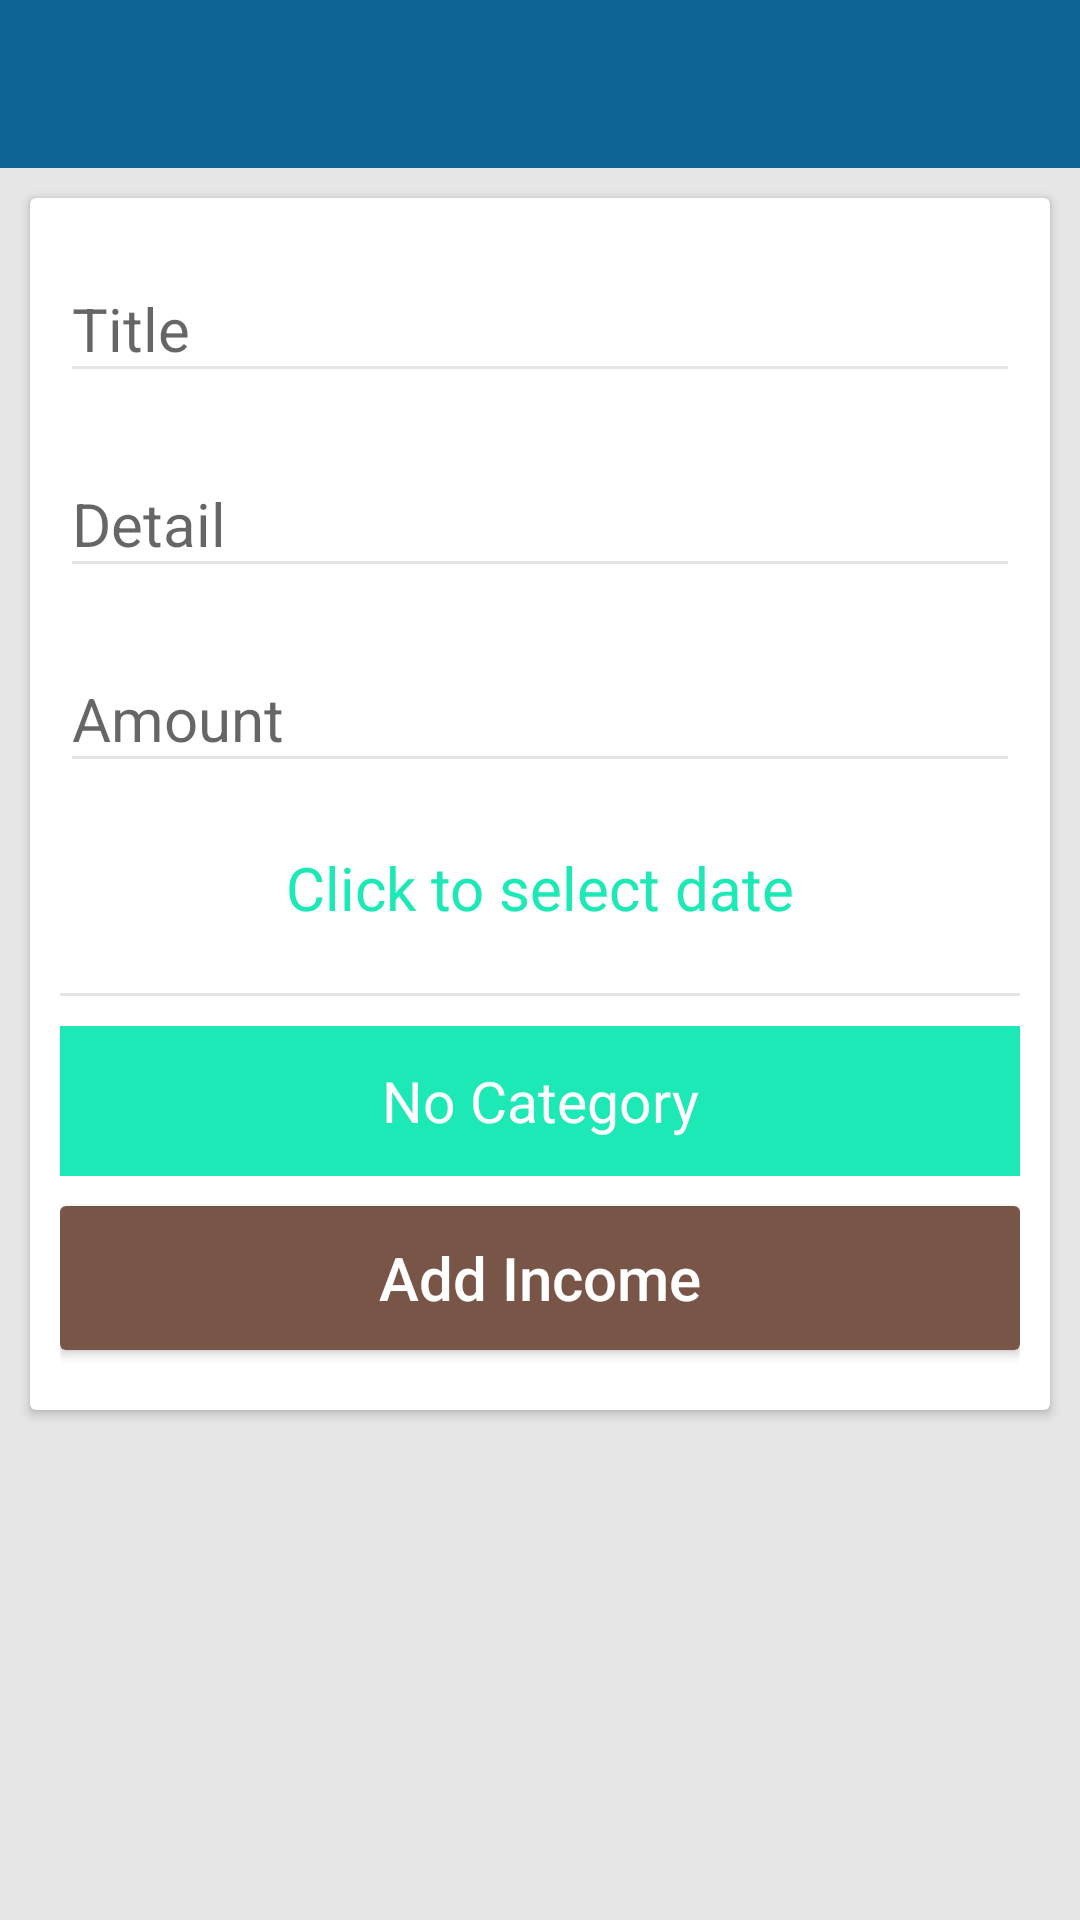

Reconstruct the res/layout file that produces this screen, plus the resources it refers to.
<!-- AndroidManifest.xml: application theme DashBoard -->
<!-- res/layout/add_income.xml -->
<?xml version="1.0" encoding="utf-8"?>
<RelativeLayout xmlns:android="http://schemas.android.com/apk/res/android"
    xmlns:app="http://schemas.android.com/apk/res-auto"
    android:layout_width="match_parent"
    android:layout_height="match_parent"
    android:orientation="vertical">

    <android.support.v7.widget.Toolbar
        android:id="@+id/toolbar"
        android:layout_width="match_parent"
        android:layout_height="?actionBarSize"
        android:background="?colorPrimary"
        app:popupTheme="@style/ThemeOverlay.AppCompat.Dark"
        app:theme="@style/ThemeOverlay.AppCompat.Dark" />

    <ScrollView
        android:layout_width="match_parent"
        android:layout_height="wrap_content"
        android:layout_below="@id/toolbar">

        <android.support.v7.widget.CardView
            android:layout_width="match_parent"
            android:layout_height="wrap_content"
            android:layout_margin="10dp"
            app:cardCornerRadius="2dp"
            app:cardElevation="2dp"
            app:contentPadding="10dp">

            <LinearLayout
                android:layout_width="match_parent"
                android:layout_height="wrap_content"
                android:orientation="vertical">

                <android.support.design.widget.TextInputLayout
                    android:layout_width="match_parent"
                    android:layout_height="wrap_content"
                    android:layout_marginBottom="10dp">

                    <EditText
                        android:id="@+id/income_name"
                        android:layout_width="match_parent"
                        android:layout_height="wrap_content"
                        android:hint="@string/name"
                        android:textColor="?colorAccent"
                        android:textSize="20sp" />

                </android.support.design.widget.TextInputLayout>

                <android.support.design.widget.TextInputLayout
                    android:layout_width="match_parent"
                    android:layout_height="wrap_content"
                    android:layout_marginBottom="10dp">

                    <EditText
                        android:id="@+id/income_detail"
                        android:layout_width="match_parent"
                        android:layout_height="wrap_content"
                        android:hint="@string/detail"
                        android:textColor="?colorAccent"
                        android:textSize="20sp" />

                </android.support.design.widget.TextInputLayout>

                <android.support.design.widget.TextInputLayout
                    android:layout_width="match_parent"
                    android:layout_height="wrap_content">

                    <EditText
                        android:id="@+id/income_amount"
                        android:layout_width="match_parent"
                        android:layout_height="wrap_content"
                        android:layout_marginBottom="10dp"
                        android:hint="@string/amount"
                        android:inputType="numberDecimal"
                        android:textColor="?colorAccent"
                        android:textSize="20sp" />

                </android.support.design.widget.TextInputLayout>

                <TextView
                    android:id="@+id/due_date"
                    android:layout_width="match_parent"
                    android:layout_height="50dp"
                    android:layout_marginBottom="10dp"
                    android:background="?selectableItemBackground"
                    android:gravity="center"
                    android:onClick="showDatePicker"
                    android:text="@string/pay_date"
                    android:textColor="?colorAccent"
                    android:textSize="20sp" />

                <View
                    android:id="@+id/divider_1"
                    android:layout_width="match_parent"
                    android:layout_height="1dp"
                    android:layout_marginBottom="10dp"
                    android:background="@color/windowBackground" />

                <LinearLayout
                    android:layout_width="match_parent"
                    android:layout_height="50dp"
                    android:layout_marginBottom="10dp"
                    android:orientation="horizontal">

                    <TextView
                        android:id="@+id/category"
                        android:layout_width="match_parent"
                        android:layout_height="match_parent"
                        android:background="?colorAccent"
                        android:elevation="5dp"
                        android:gravity="center"
                        android:onClick="showCategories"
                        android:text="@string/no_category"
                        android:textColor="@color/white"
                        android:textSize="19sp" />
                </LinearLayout>

                <Button
                    android:id="@+id/add_income"
                    android:layout_width="match_parent"
                    android:layout_height="wrap_content"
                    android:layout_marginBottom="10dp"
                    android:background="@drawable/add_loan_button_selector"
                    android:gravity="center"
                    android:onClick="saveIncome"
                    android:text="@string/add_income"
                    android:textAllCaps="false"
                    android:textColor="@color/white"
                    android:textSize="20sp" />
            </LinearLayout>

        </android.support.v7.widget.CardView>
    </ScrollView>
</RelativeLayout>
<!-- resources referenced by this layout -->
<resources>
  <color name="windowBackground">#E6E6E6</color>
  <!-- drawable add_loan_button_selector (drawable) -->
  <?xml version="1.0" encoding="utf-8"?>
  <selector xmlns:android="http://schemas.android.com/apk/res/android">
      <item android:drawable="@drawable/add_loan_button_pressed" android:state_pressed="true" />
      <item android:drawable="@drawable/add_loan_button" />
  </selector>
  <string name="add_income">Add Income</string>
  <string name="amount">Amount</string>
  <string name="detail">Detail</string>
  <string name="name">Title</string>
  <string name="no_category">No Category</string>
  <string name="pay_date">Click to select date</string>
  <style name="DashBoard" parent="Main">
          
          <item name="colorPrimary">@color/colorPrimaryDashBoard</item>
          <item name="colorPrimaryDark">@color/colorPrimaryDarkDashBoard</item>
          <item name="colorAccent">@color/colorAccentDashBoard</item>
          <item name="colorControlActivated">@color/colorAccentDashBoard</item>
      </style>
  <!-- drawable add_loan_button_pressed (drawable) -->
  <?xml version="1.0" encoding="utf-8"?>
  <shape xmlns:android="http://schemas.android.com/apk/res/android"
      android:shape="rectangle">
      <solid android:color="@color/colorAccentDashBoardDark" />
      <corners android:radius="2dp" />
  </shape>
  <!-- drawable add_loan_button (drawable) -->
  <?xml version="1.0" encoding="utf-8"?>
  <shape xmlns:android="http://schemas.android.com/apk/res/android"
      android:shape="rectangle">
      <solid android:color="@color/colorPrimaryLoans" />
      <corners android:radius="2dp" />
  </shape>
  <style name="Main" parent="Theme.AppCompat.Light.NoActionBar">
          <item name="android:windowBackground">@color/windowBackground</item>
          <item name="colorControlNormal">@color/windowBackground</item>
      </style>
  <color name="colorPrimaryDashBoard">#0E6495</color>
  <color name="colorPrimaryDarkDashBoard">#0A486B</color>
  <color name="colorAccentDashBoard">#1DE9B6</color>
  <color name="colorPrimaryLoans">#795548</color>
  <!-- not gathered from this repository: default colours our renderer supplied (Android Studio template values) -->
  <color name="white">#FFFFFFFF</color>
</resources>
